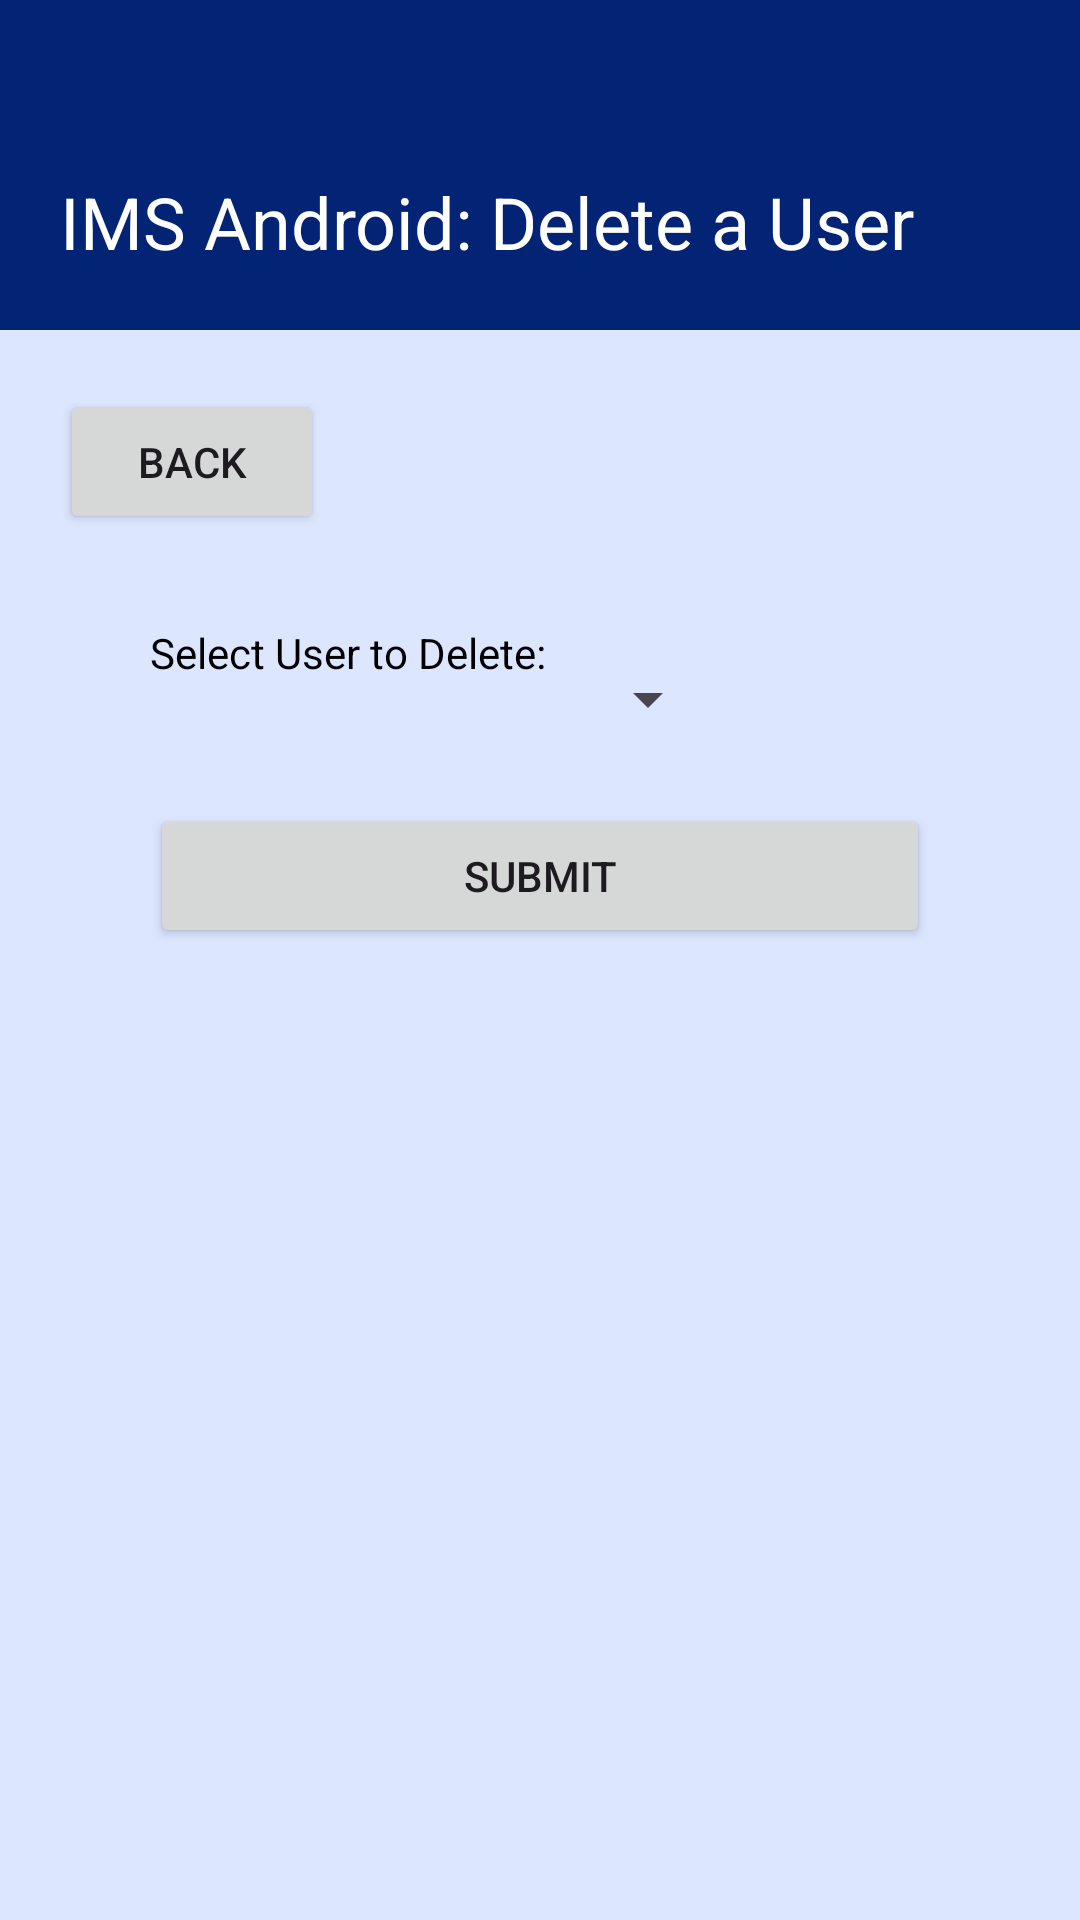

Write the Android layout XML for this screen, with the resource values it uses.
<!-- AndroidManifest.xml: application theme Theme.Android -->
<!-- res/layout/activity_delete_user.xml -->
<?xml version="1.0" encoding="utf-8"?>
<androidx.constraintlayout.widget.ConstraintLayout xmlns:android="http://schemas.android.com/apk/res/android"
    xmlns:app="http://schemas.android.com/apk/res-auto"
    xmlns:tools="http://schemas.android.com/tools"
    android:id="@+id/main"
    android:background="@color/background"
    android:layout_width="match_parent"
    android:layout_height="match_parent"
    tools:context=".DeleteUserActivity">

    <TextView
        android:id="@+id/appbar"
        android:layout_width="match_parent"
        android:layout_height="110dp"
        android:background="@color/primary"
        android:gravity="bottom"
        android:padding="20dp"
        android:text="@string/delete_user_header"
        android:textColor="@color/white"
        android:textSize="24sp"
        app:layout_constraintStart_toStartOf="parent"
        app:layout_constraintTop_toTopOf="parent" />

    <Button
        android:layout_width="wrap_content"
        android:layout_height="wrap_content"
        android:id="@+id/bt_back"
        android:text="@string/back"
        app:layout_constraintStart_toStartOf="parent"
        app:layout_constraintTop_toBottomOf="@id/appbar"
        android:layout_margin="20dp"/>

    <LinearLayout
        android:layout_width="match_parent"
        android:layout_height="wrap_content"
        android:orientation="vertical"
        android:id="@+id/ll_view"
        android:padding="20dp"
        android:layout_marginTop="10dp"
        android:layout_marginStart="30dp"
        android:layout_marginEnd="30dp"
        app:layout_constraintStart_toStartOf="parent"
        app:layout_constraintTop_toBottomOf="@id/bt_back">

        <TextView
            android:layout_width="match_parent"
            android:layout_height="wrap_content"
            android:id="@+id/tv_error"
            android:layout_margin="10dp"
            android:padding="10dp"
            android:background="@drawable/bg_error"
            android:textColor="@color/white"
            android:gravity="center_horizontal"
            android:visibility="gone" />

        <TextView
            android:layout_width="match_parent"
            android:layout_height="wrap_content"
            android:id="@+id/tv_success"
            android:layout_margin="10dp"
            android:padding="10dp"
            android:background="@drawable/bg_success"
            android:textColor="@color/white"
            android:gravity="center_horizontal"
            android:visibility="gone" />

        <LinearLayout
            android:layout_width="wrap_content"
            android:layout_height="wrap_content"
            android:orientation="horizontal"
            android:layout_marginBottom="10dp">

            <TextView
                android:layout_width="wrap_content"
                android:layout_height="wrap_content"
                android:text="@string/delete_user_label"
                android:textColor="@color/black"
                android:layout_marginEnd="10dp"
                android:labelFor="@id/et_username"/>

            <Spinner
                android:layout_width="wrap_content"
                android:layout_height="50dp"
                android:id="@+id/sp_user"/>

        </LinearLayout>

        <Button
            android:layout_width="match_parent"
            android:layout_height="wrap_content"
            android:id="@+id/bt_submit"
            android:text="@string/submit"/>

    </LinearLayout>

    <com.google.android.material.progressindicator.CircularProgressIndicator
        android:layout_width="wrap_content"
        android:layout_height="wrap_content"
        android:id="@+id/indicator"
        android:indeterminate="true"
        android:visibility="invisible"
        app:indicatorSize="60dp"
        app:trackThickness="5dp"
        app:layout_constraintStart_toStartOf="parent"
        app:layout_constraintEnd_toEndOf="parent"
        android:layout_marginTop="50dp"
        app:layout_constraintTop_toBottomOf="@id/ll_view"/>

</androidx.constraintlayout.widget.ConstraintLayout>
<!-- resources referenced by this layout -->
<resources>
  <color name="background">#FFDCE6FF</color>
  <color name="black">#FF000000</color>
  <color name="primary">#FF032475</color>
  <color name="white">#FFFFFFFF</color>
  <!-- drawable bg_error (drawable) -->
  <?xml version="1.0" encoding="utf-8"?>
  <shape xmlns:android="http://schemas.android.com/apk/res/android" >
  
      <solid android:color="@color/error" />
  
      <padding
          android:left="1dp"
          android:right="1dp"
          android:bottom="1dp"
          android:top="1dp" />
  
      <corners android:radius="50dp" />
  </shape>
  <!-- drawable bg_success (drawable) -->
  <?xml version="1.0" encoding="utf-8"?>
  <shape xmlns:android="http://schemas.android.com/apk/res/android" >
  
      <solid android:color="@color/success" />
  
      <padding
          android:left="1dp"
          android:right="1dp"
          android:bottom="1dp"
          android:top="1dp" />
  
      <corners android:radius="50dp" />
  </shape>
  <string name="back">Back</string>
  <string name="delete_user_header">IMS Android: Delete a User</string>
  <string name="delete_user_label">Select User to Delete:</string>
  <string name="submit">Submit</string>
  <style name="Theme.Android" parent="Base.Theme.Android" />
  <color name="error">#FF8B0000</color>
  <color name="success">#FF006400</color>
  <style name="Base.Theme.Android" parent="Theme.Material3.DayNight.NoActionBar">
          
          <item name="colorPrimary">@color/primary</item>
  
      </style>
</resources>
